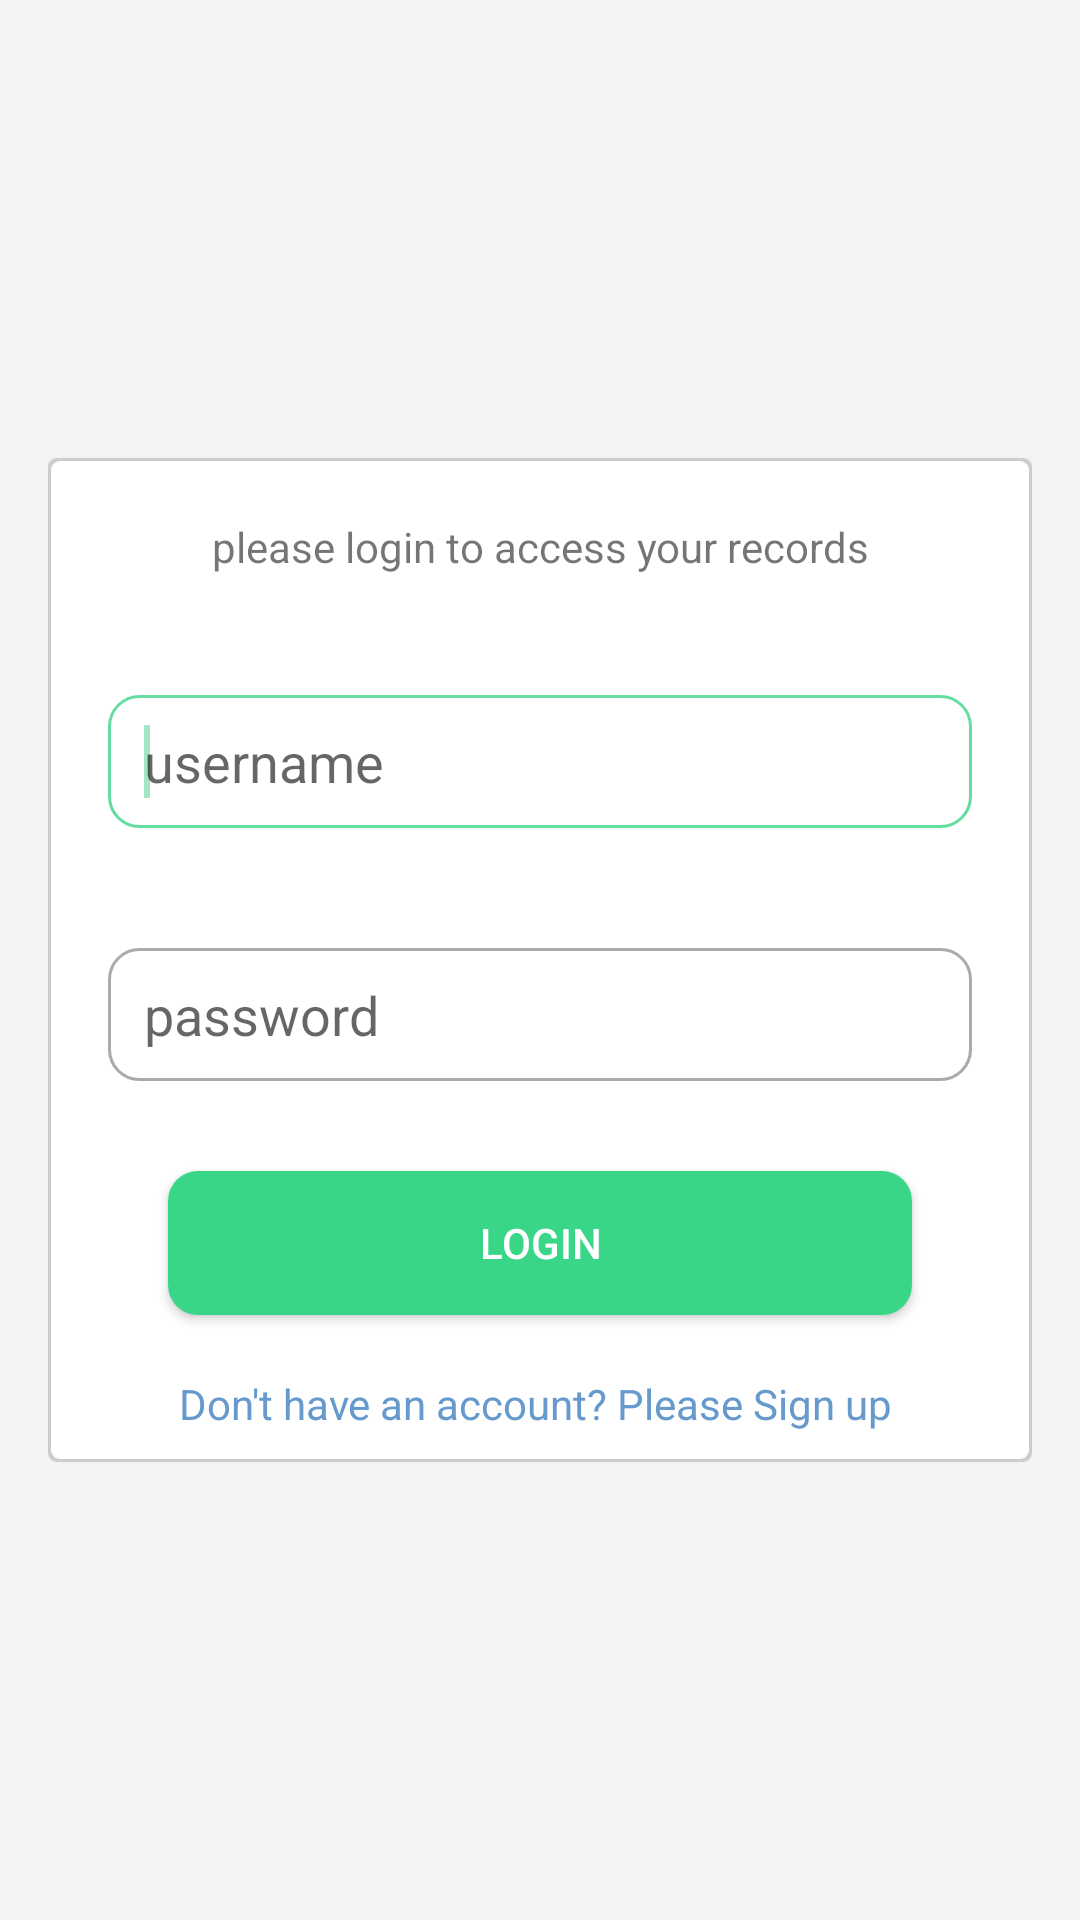

Produce the Android XML layout that renders to this screen, including the resource entries it uses.
<!-- AndroidManifest.xml: application theme AppTheme -->
<!-- res/layout/login.xml -->
<?xml version="1.0" encoding="utf-8"?>
<RelativeLayout xmlns:android="http://schemas.android.com/apk/res/android"
    android:layout_width="match_parent"
    android:layout_height="match_parent"
    android:orientation="vertical"
    android:background="@color/bg_light_grey">

    <LinearLayout
        android:id="@+id/linearLayout"
        android:orientation="vertical"
        android:layout_width="match_parent"
        android:layout_height="wrap_content"
        android:background="@drawable/card_white"
        android:layout_centerVertical="true"
        android:layout_centerHorizontal="true"
        android:layout_marginLeft="16dip"
        android:layout_marginTop="16dip"
        android:layout_marginRight="16dip">

    <TextView
        android:id="@+id/imageView1"
        android:layout_width="match_parent"
        android:layout_height="wrap_content"
        android:layout_margin="20dp"
        android:gravity="center"
        android:text="please login to access your records"
       android:textAppearance="?android:textAppearanceSmall" />

    <EditText
        android:id="@+id/ed_username"
        android:layout_width="match_parent"
        android:layout_height="wrap_content"
        android:layout_margin="20dp"
        android:ems="10"
        android:hint="username"
        android:background="@drawable/custom_input"
        android:paddingStart="12dp"
        android:paddingEnd="12dp"
        android:paddingTop="10dp"
        android:paddingBottom="10dp"
        >

        <requestFocus />
    </EditText>

    <EditText
        android:id="@+id/ed_pass"
        android:layout_width="match_parent"
        android:layout_height="wrap_content"
        android:layout_margin="20dp"
        android:ems="10"
        android:hint="password"
        android:inputType="textPassword"
        android:background="@drawable/custom_input"
        android:paddingStart="12dp"
        android:paddingEnd="12dp"
        android:paddingTop="10dp"
        android:paddingBottom="10dp"

        />

    <Button
        android:id="@+id/btnlogin"
        android:layout_width="match_parent"
        android:layout_height="wrap_content"
        android:layout_marginBottom="10dp"
        android:layout_marginLeft="40dp"
        android:layout_marginRight="40dp"
        android:layout_marginTop="10dp"
        android:text="Login"
        android:textColor="@android:color/white"
        android:background="@drawable/custom_button_debit"
        />


        <TextView
            android:layout_width="match_parent"
            android:layout_height="wrap_content"
            android:text="@string/login_no_account"
            android:layout_gravity="center"
            android:gravity="center"
            android:textColor="@color/blue"
            android:layout_margin="10dp"
            android:id="@+id/txt_signup"/>

    </LinearLayout>

    <ImageView

        android:layout_width="match_parent"
        android:layout_height="match_parent"
        android:id="@+id/logo"
        android:scaleType="centerInside"
        android:layout_alignParentTop="true"
        android:src="@drawable/piggybank"
        android:layout_above="@+id/linearLayout"
        android:padding="15dp"/>

</RelativeLayout>
<!-- resources referenced by this layout -->
<resources>
  <color name="bg_light_grey">#f3f3f3</color>
  <color name="blue">#6699CC</color>
  <!-- drawable card_white (drawable-hdpi) -->
  <?xml version="1.0" encoding="utf-8"?>
  <layer-list xmlns:android="http://schemas.android.com/apk/res/android" >
  
      <item>
          <shape android:shape="rectangle" >
              <solid android:color="#ccc" />
  
              <corners android:radius="3dp" />
          </shape>
      </item>
      <item
          android:bottom="1dp"
          android:left="1dp"
          android:right="1dp"
          android:top="1dp">
          <shape android:shape="rectangle" >
              <solid android:color="#FFF" />
  
              <corners android:radius="3dp" />
          </shape>
      </item>
  
  </layer-list>
  <!-- drawable custom_button_debit (drawable) -->
  <?xml version="1.0" encoding="utf-8"?>
  <shape android:shape="rectangle" xmlns:android="http://schemas.android.com/apk/res/android">
  
      <solid android:color="@color/colorPrimaryDark"
          android:width="2dp"/>
      <corners android:radius="10dp"/>
  
  </shape>
  <!-- drawable custom_input (drawable) -->
  <?xml version="1.0" encoding="utf-8"?>
  <selector xmlns:android="http://schemas.android.com/apk/res/android">
  
      <item android:state_enabled="true" android:state_focused="true">
          <shape android:layout_width="match_parent" android:shape="rectangle">
              <solid android:color="@android:color/white" />
              <corners android:radius="10dp" />
              <stroke android:width="1dp" android:color="@color/colorPrimary" />
          </shape>
      </item>
  
  
      <item android:state_enabled="true" >
          <shape android:layout_width="match_parent" android:shape="rectangle">
              <solid android:color="@android:color/white" />
              <corners android:radius="10dp" />
              <stroke android:width="1dp" android:color="@android:color/darker_gray" />
          </shape>
      </item>
  
  </selector>
  <string name="login_no_account"><ul>Don\'t have an account? Please Sign up </ul></string>
  <style name="AppTheme" parent="AppBaseTheme">
          
          <item name="colorPrimary">@color/colorPrimary</item>
          <item name="colorPrimaryDark">@color/colorPrimaryDark</item>
          <item name="colorAccent">@color/colorAccent</item>
  
  
  
      </style>
  <color name="colorPrimaryDark">#39d688</color>
  <color name="colorPrimary">	#65dda1</color>
  <style name="AppBaseTheme" parent="Theme.AppCompat.Light">
          
      </style>
  <color name="colorAccent">#a3e5c4</color>
</resources>
